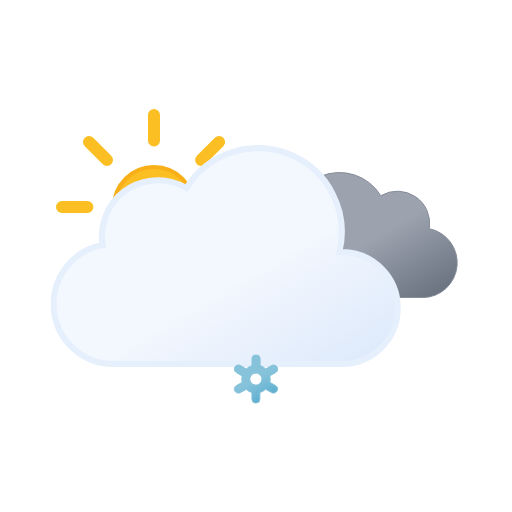
t = 0.00 s
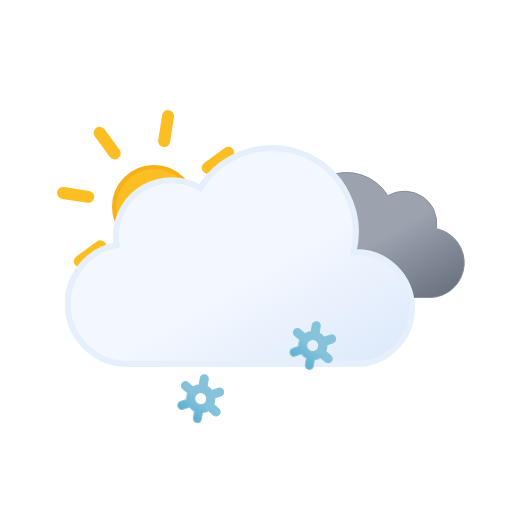
t = 1.17 s
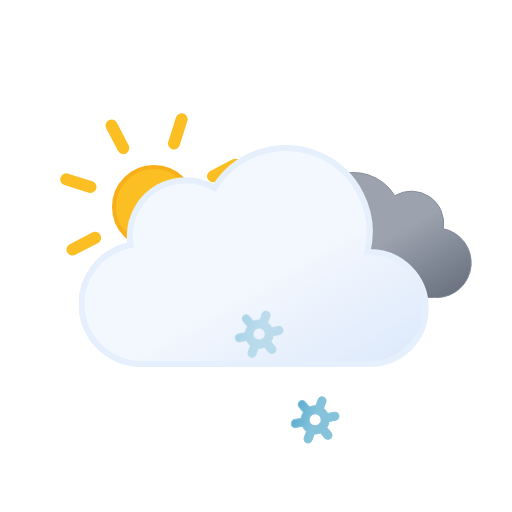
t = 2.33 s
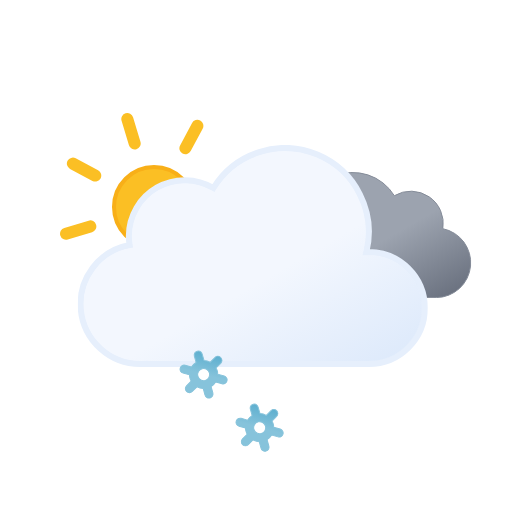
t = 3.75 s
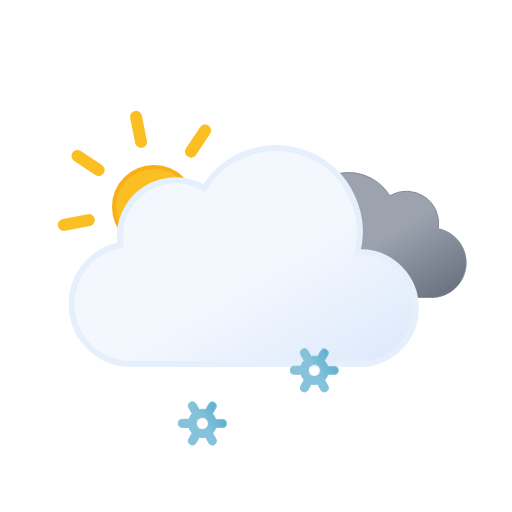
t = 4.50 s
t = 6.00 s: frame unchanged from t = 0.00 s, image omitted

The animated SVG that drew these frames (rendered in a browser with its animation timeline set to each time). Animation: 12 SMIL elements (animate=3,animateTransform=9); one cycle of 6.00 s, repeats indefinitely.

<svg xmlns="http://www.w3.org/2000/svg" xmlns:xlink="http://www.w3.org/1999/xlink" viewBox="0 0 512 512"><defs><linearGradient id="a" x1="99.5" x2="232.6" y1="30.7" y2="261.4" gradientUnits="userSpaceOnUse"><stop offset="0" stop-color="#f3f7fe"/><stop offset=".5" stop-color="#f3f7fe"/><stop offset="1" stop-color="#deeafb"/></linearGradient><linearGradient id="b" x1="52.7" x2="133.4" y1="9.6" y2="149.3" gradientUnits="userSpaceOnUse"><stop offset="0" stop-color="#9ca3af"/><stop offset=".5" stop-color="#9ca3af"/><stop offset="1" stop-color="#6b7280"/></linearGradient><linearGradient id="c" x1="11.4" x2="32.8" y1="5.9" y2="43.1" gradientUnits="userSpaceOnUse"><stop offset="0" stop-color="#86c3db"/><stop offset=".5" stop-color="#86c3db"/><stop offset="1" stop-color="#5eafcf"/></linearGradient><linearGradient xlink:href="#c" id="d" x1="67.4" x2="88.8" y1="5.9" y2="43.1"/><linearGradient xlink:href="#c" id="e" x1="123.4" x2="144.8" y1="5.9" y2="43.1"/><linearGradient id="f" x1="78" x2="118" y1="63.4" y2="132.7" gradientUnits="userSpaceOnUse"><stop offset="0" stop-color="#fbbf24"/><stop offset=".5" stop-color="#fbbf24"/><stop offset="1" stop-color="#f59e0b"/></linearGradient><symbol id="h" viewBox="0 0 196 196"><circle cx="98" cy="98" r="40" fill="url(#f)" stroke="#f8af18" stroke-miterlimit="10" stroke-width="4"/><path fill="none" stroke="#fbbf24" stroke-linecap="round" stroke-miterlimit="10" stroke-width="12" d="M98 31.4V6m0 184v-25.4M145.1 51l18-17.9M33 163l18-17.9M51 51 33 33m130.1 130.1-18-18M6 98h25.4M190 98h-25.4"><animateTransform additive="sum" attributeName="transform" dur="6s" repeatCount="indefinite" type="rotate" values="0 98 98; 45 98 98"/></path></symbol><symbol id="j" viewBox="0 0 200.3 126.1"><path fill="url(#b)" stroke="#848b98" stroke-miterlimit="10" d="M.5 93.2a32.4 32.4 0 0032.4 32.4h129.8v-.1l2.3.1a34.8 34.8 0 006.5-68.9 32.4 32.4 0 00-48.5-33 48.6 48.6 0 00-88.6 37.1h-1.5A32.4 32.4 0 00.5 93.1Z"/></symbol><symbol id="k" viewBox="0 0 350 222"><path fill="url(#a)" stroke="#e6effc" stroke-miterlimit="10" stroke-width="6" d="m291 107-2.5.1A83.9 83.9 0 00135.6 43 56 56 0 0051 91a56.6 56.6 0 00.8 9A60 60 0 0063 219l4-.2v.2h224a56 56 0 000-112Z"/></symbol><symbol id="i" overflow="visible" viewBox="0 0 398 222"><use xlink:href="#j" width="200.3" height="126.1" transform="translate(198 27)"><animateTransform additive="sum" attributeName="transform" dur="6s" repeatCount="indefinite" type="translate" values="-9 0; 9 0; -9 0"/></use><use xlink:href="#k" width="350" height="222"><animateTransform additive="sum" attributeName="transform" dur="6s" repeatCount="indefinite" type="translate" values="-18 0; 18 0; -18 0"/></use></symbol><symbol id="g" overflow="visible" viewBox="0 0 410.8 258"><use xlink:href="#h" width="196" height="196"/><use xlink:href="#i" width="398" height="222" transform="translate(12.84 36)"/></symbol><symbol id="l" overflow="visible" viewBox="0 0 156.2 49"><g><path fill="url(#c)" stroke="#86c3db" stroke-miterlimit="10" d="m41.7 31-5.8-3.3a13.7 13.7 0 000-6.5l5.8-3.2a4 4 0 001.5-5.5 4 4 0 00-5.6-1.5l-5.8 3.3a13.6 13.6 0 00-2.6-2 13.8 13.8 0 00-3-1.3V4.5a4 4 0 00-8.1 0v6.6a14.3 14.3 0 00-5.7 3.2L6.6 11A4 4 0 001 12.5 4 4 0 002.5 18l5.8 3.3a13.7 13.7 0 000 6.5L2.5 31A4 4 0 001 36.5a4 4 0 003.5 2 4 4 0 002-.5l5.8-3.3a13.6 13.6 0 002.6 2 13.8 13.8 0 003 1.2v6.6a4 4 0 008.2 0v-6.6a14.2 14.2 0 005.6-3.2l6 3.3a4 4 0 002 .5 4 4 0 003.4-2 4 4 0 00-1.4-5.5ZM19 29.7a6 6 0 01-2.3-8.2 6.1 6.1 0 015.3-3 6.2 6.2 0 013 .8 6 6 0 012.2 8.2 6.1 6.1 0 01-8.2 2.2Z" opacity="0"><animateTransform additive="sum" attributeName="transform" dur="6s" repeatCount="indefinite" type="rotate" values="0 24 24; 360 24 24"/><animate id="t1" attributeName="opacity" begin="0s; t1.end+1s" dur="2s" keyTimes="0; .17; .83; 1" values="0; 1; 1; 0"/></path><animateTransform id="s1" additive="sum" attributeName="transform" begin="0s; s1.end+1s" dur="2s" type="translate" values="0 -36; 0 92;"/></g><g><path fill="url(#d)" stroke="#86c3db" stroke-miterlimit="10" d="m97.7 31-5.8-3.3a13.7 13.7 0 000-6.5l5.8-3.2a4 4 0 001.5-5.5 4 4 0 00-5.6-1.5l-5.8 3.3a13.6 13.6 0 00-2.6-2 13.8 13.8 0 00-3-1.3V4.5a4 4 0 00-8.1 0v6.6a14.3 14.3 0 00-5.7 3.2L62.6 11a4 4 0 00-5.6 1.5 4 4 0 001.5 5.5l5.8 3.3a13.7 13.7 0 000 6.5L58.5 31a4 4 0 00-1.5 5.5 4 4 0 003.5 2 4 4 0 002-.5l5.8-3.3a13.6 13.6 0 002.7 2 13.8 13.8 0 003 1.2v6.6a4 4 0 008 0v-6.6a14.2 14.2 0 005.7-3.2l6 3.3a4 4 0 002 .5 4 4 0 003.4-2 4 4 0 00-1.4-5.5ZM75 29.7a6 6 0 01-2.3-8.2 6.1 6.1 0 015.3-3 6.2 6.2 0 013 .8 6 6 0 012.2 8.2 6.1 6.1 0 01-8.2 2.2Z" opacity="0"><animateTransform additive="sum" attributeName="transform" dur="6s" repeatCount="indefinite" type="rotate" values="0 80 24; 360 80 24"/><animate id="t2" attributeName="opacity" begin="-.83s; t2.end+1s" dur="2s" keyTimes="0; .17; .83; 1" values="0; 1; 1; 0"/></path><animateTransform id="s2" additive="sum" attributeName="transform" begin="-.83s; s2.end+1s" dur="2s" type="translate" values="0 -36; 0 92;"/></g><g><path fill="url(#e)" stroke="#86c3db" stroke-miterlimit="10" d="m153.7 31-5.8-3.3a13.7 13.7 0 000-6.5l5.8-3.2a4 4 0 001.5-5.5 4 4 0 00-5.6-1.5l-5.8 3.3a13.6 13.6 0 00-2.6-2 13.8 13.8 0 00-3-1.3V4.5a4 4 0 00-8.1 0v6.6a14.3 14.3 0 00-5.7 3.2l-5.8-3.3a4 4 0 00-5.6 1.5 4 4 0 001.5 5.5l5.8 3.3a13.7 13.7 0 000 6.5l-5.8 3.2a4 4 0 00-1.5 5.5 4 4 0 003.5 2 4 4 0 002-.5l5.8-3.3a13.6 13.6 0 002.7 2 13.8 13.8 0 003 1.2v6.6a4 4 0 008 0v-6.6a14.2 14.2 0 005.7-3.2l5.8 3.3a4 4 0 002 .5 4 4 0 003.5-2 4 4 0 00-1.3-5.5ZM131 29.7a6 6 0 01-2.3-8.2 6.1 6.1 0 015.3-3 6.2 6.2 0 013 .8 6 6 0 012.2 8.2 6.1 6.1 0 01-8.2 2.2Z" opacity="0"><animateTransform additive="sum" attributeName="transform" dur="6s" repeatCount="indefinite" type="rotate" values="0 136 24; 360 136 24"/><animate id="t3" attributeName="opacity" begin=".83s; t3.end+1s" dur="2s" keyTimes="0; .17; .83; 1" values="0; 1; 1; 0"/></path><animateTransform id="s3" additive="sum" attributeName="transform" begin=".83s; s3.end+1s" dur="2s" type="translate" values="0 -36; 0 92;"/></g></symbol></defs><use xlink:href="#g" width="410.8" height="258" transform="translate(56 109)"/><use xlink:href="#l" width="156.2" height="49" transform="translate(177.9 337.5)"/></svg>
